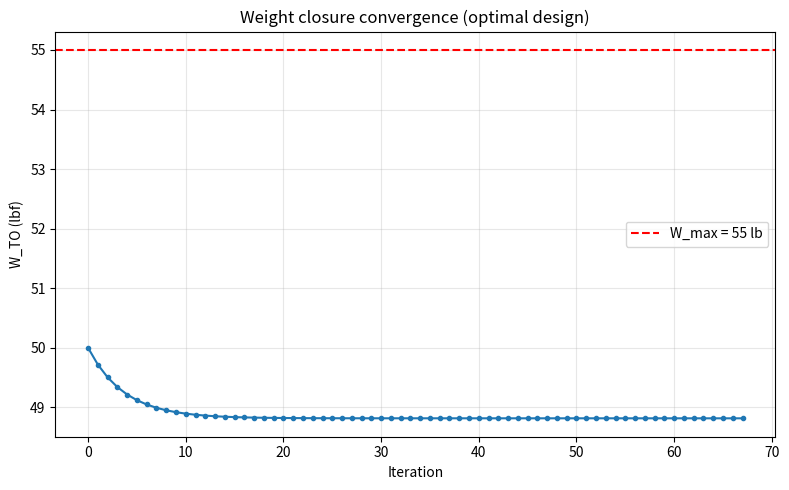
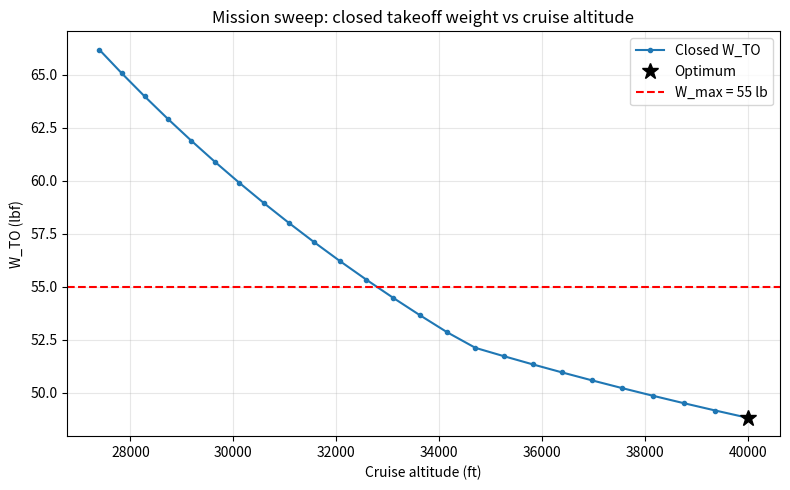
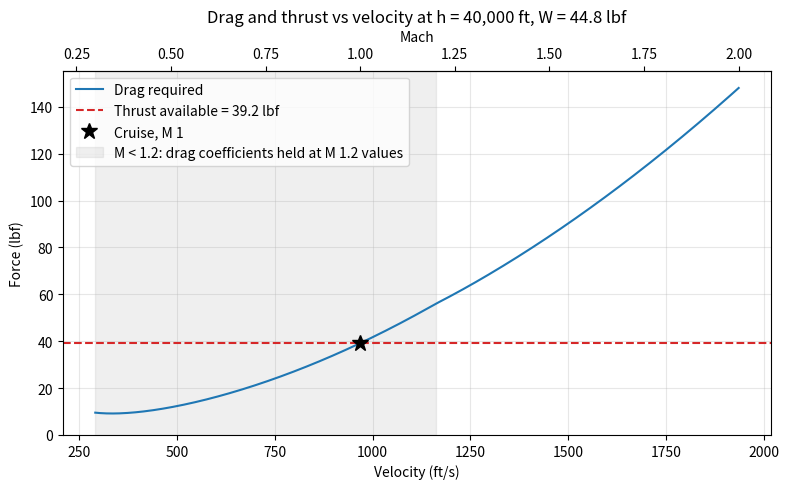

The script that saved these images, in order:
# ===========
# Description
# ===========
# Traditional weight closure + design sweep for the supersonic drone.
# Same models and constants as mission_sim.py (the GP version), solved the
# classic way:
#
#   1. Inner loop (weight closure): for a fixed design (altitude, t/c, wing
#      size) guess W_TO, fly the mission, rebuild W_TO from the pieces, and
#      iterate until the guess and the build-up agree.
#   2. Outer loop (design sweep): repeat the closure over a grid of designs
#      and keep the lightest one that closes under W_max. A bounded local
#      optimizer then polishes the best grid point.
#
# The GP turns every "==" of the physics into ">=" and lets the optimizer pick
# which ones are tight. Here the physics is written as equalities, and the
# design freedoms the GP has (altitude, tau, S above the stall minimum, engine
# sized by the worse of takeoff and cruise) become the sweep variables / max().

# =================
# Import Statements
# =================
import math
from dataclasses import dataclass, fields

import numpy as np
from scipy.optimize import minimize

import matplotlib
matplotlib.use("Agg")
import matplotlib.pyplot as plt


@dataclass
class MissionCase:
    # Mission requirements
    W_max: float = 55.0          # lbf, max takeoff weight (Part 107)
    W_pay: float = 0.0           # lbf, payload
    t_super: float = 5.0         # s, level supersonic flight time
    M: float = 1.0               # cruise Mach (drag held at M 1.2 values below 1.2)
    rho_SL: float = 2.377e-3     # slug/ft^3
    V_stall: float = 120.0       # ft/s
    C_Lmax: float = 1.0
    TW_TO: float = 0.5           # required takeoff T/W
    # Propulsion
    c_T: float = 1.25             # 1/hr, cruise TSFC
    K_ram: float = 0.5           # ram recovery factor on thrust lapse
    TW_eng: float = 9.0          # installed engine T/W
    # Aerodynamics
    C_f: float = 0.003
    Swet_S: float = 2.05
    Swet_fus: float = 12.0       # ft^2
    CDA_fus_w: float = 0.086     # ft^2
    K_ind: float = 1.2
    # Structures / weights
    AR: float = 2.0
    N_ult: float = 6.0
    K_wing: float = 0.0103 * 2.0
    tau_min: float = 0.025
    f_other: float = 0.20
    W_fixed: float = 3.0         # lbf
    f_TO: float = 0.02
    V_climb: float = 600.0       # ft/s
    eta_climb: float = 0.5
    g: float = 32.174            # ft/s^2
    # Atmosphere fit (same as the GP)
    h_fit: float = 17335.8       # ft
    a_SL: float = 1116.4         # ft/s
    a_strat: float = 968.1       # ft/s
    sig_max: float = 0.4481
    sig_min: float = 0.1197
    h_max: float = 40000.0       # ft, max cruise altitude
    f_res: float = 0.06


def sigma_floor(m: MissionCase) -> float:
    """Lowest allowed density ratio: the tighter of sig_min and the altitude
    ceiling, h = h_fit * sigma^-0.5701 <= h_max (same fit as the GP)."""
    return max(m.sig_min, (m.h_max / m.h_fit) ** (-1 / 0.5701))


@dataclass
class Design:
    """The free design choices the GP gets to optimize."""
    sigma: float                 # cruise density ratio (sets altitude)
    tau: float                   # wing t/c
    S_factor: float = 1.0        # wing area / stall-limited minimum area


def evaluate_one(W_TO: float, mission: MissionCase, design: Design):
    """Fly the mission once at a guessed W_TO. Same names as mission_sim.py."""
    m = mission
    sigma, tau = design.sigma, design.tau

    # Atmosphere
    rho = m.rho_SL * sigma
    h = m.h_fit * sigma ** -0.5701
    a = max(m.a_strat, m.a_SL * sigma ** 0.1175)
    V = m.M * a
    q = 0.5 * rho * V ** 2
    lapse = m.K_ram * sigma ** 0.7

    beta = math.sqrt(max(m.M, 1.2) ** 2 - 1.0)
    K_sup = beta / 4.0
    K_wave = 4.0 / beta

    # Wing sized by stall speed (S_factor >= 1 allows a bigger wing)
    S = design.S_factor * 2.0 * W_TO / (m.rho_SL * m.V_stall ** 2 * m.C_Lmax)

    # Climb / accel fuel (energy method), c_T converted 1/hr -> 1/s
    W_f_climb = (m.f_TO * W_TO
                 + (m.c_T / 3600.0) * W_TO * (h + V ** 2 / (2.0 * m.g))
                 / (m.V_climb * m.eta_climb))
    W_cr_start = W_TO - W_f_climb

    # Cruise aerodynamics (lift = weight at start of the supersonic leg)
    C_L = W_cr_start / (q * S)
    C_D0 = m.C_f * m.Swet_S + m.C_f * m.Swet_fus / S
    C_Dw = K_wave * tau ** 2 + m.CDA_fus_w / S
    C_D = C_D0 + C_Dw + m.K_ind * K_sup * C_L ** 2
    D = q * C_D * S

    # Engine sized by the worse of takeoff T/W and cruise thrust
    T_SL = max(m.TW_TO * W_TO, D / lapse)

    # Empty weight build-up
    W_wing = (m.K_wing * math.sqrt(m.N_ult * W_TO) * S ** 0.622
              * m.AR ** 0.785 * tau ** -0.4)
    W_eng = T_SL / m.TW_eng
    W_other = m.W_fixed + m.f_other * W_TO
    W_empty = W_wing + W_eng + W_other
    W_ZF = m.W_pay + W_empty

    # Reserve and Breguet supersonic leg
    W_f_res = m.f_res * W_ZF
    W_cr_end = W_ZF + W_f_res
    z_bre = (m.t_super / 3600.0) * m.c_T * C_D / C_L
    W_f_cruise = W_cr_end * (z_bre + z_bre ** 2 / 2 + z_bre ** 3 / 6 + z_bre ** 4 / 24)

    return {
        "W_TO": W_TO, "W_ZF": W_ZF, "W_empty": W_empty, "W_wing": W_wing,
        "W_eng": W_eng, "W_other": W_other, "W_f_climb": W_f_climb,
        "W_f_cruise": W_f_cruise, "W_f_res": W_f_res, "W_cr_start": W_cr_start,
        "W_cr_end": W_cr_end, "S": S, "tau": tau, "C_L": C_L, "C_D": C_D,
        "C_D0": C_D0, "C_Dw": C_Dw, "D": D, "T_SL": T_SL, "z_bre": z_bre,
        "h": h, "rho": rho, "a": a, "lapse": lapse,
        # build-up: what the mission says W_TO has to be
        "W_TO_calc": W_ZF + W_f_climb + W_f_cruise + W_f_res,
    }


def size_drone(mission: MissionCase, design: Design, W0_guess: float = 50.0,
               relax: float = 0.5, tol: float = 1e-10, max_iter: int = 500):
    """Traditional fixed-point weight closure for one design."""
    W_TO = W0_guess
    history = [W_TO]
    converged = False

    for _ in range(max_iter):
        W_calc = evaluate_one(W_TO, mission, design)["W_TO_calc"]
        W_new = (1 - relax) * W_TO + relax * W_calc     # damped update
        history.append(W_new)
        if not math.isfinite(W_new) or W_new <= 0 or W_new > 1e4:
            break                                         # diverged: no closure
        if abs(W_new - W_TO) / W_TO < tol:
            W_TO, converged = W_new, True
            break
        W_TO = W_new

    state = evaluate_one(W_TO, mission, design)
    state["history"] = history
    state["converged"] = converged
    state["feasible"] = converged and W_TO <= mission.W_max
    return state


def _closed_weight(x, mission: MissionCase):
    """Objective for the optimizer: closed W_TO, big penalty if it won't close."""
    r = size_drone(mission, Design(*x))
    return r["W_TO"] if r["feasible"] else 1e3


def sweep_designs(mission: MissionCase, n_sigma=25, n_tau=9, n_S=9): #NO idea how this works
    """Carpet sweep over altitude, t/c and wing size, then polish the best point."""
    sig_grid = np.geomspace(sigma_floor(mission), mission.sig_max, n_sigma)
    tau_grid = np.linspace(mission.tau_min, 0.08, n_tau)
    Sf_grid = np.linspace(1.0, 2.0, n_S)

    best_x, best_W = None, math.inf
    for sig in sig_grid:
        for tau in tau_grid:
            for Sf in Sf_grid:
                W = _closed_weight((sig, tau, Sf), mission)
                if W < best_W:
                    best_x, best_W = (sig, tau, Sf), W
    if best_x is None or best_W >= mission.W_max:
        raise RuntimeError("No design in the sweep closes under W_max")

    # Local polish within the same bounds the GP uses
    bounds = [(sigma_floor(mission), mission.sig_max), (mission.tau_min, 0.2), (1.0, 5.0)]
    res = minimize(_closed_weight, best_x, args=(mission,), method="L-BFGS-B",
                   bounds=bounds, options={"ftol": 1e-14, "gtol": 1e-10})
    x_opt = res.x if res.fun <= best_W else best_x
    return Design(*x_opt), sig_grid


def drag_at_speed(V, result, mission: MissionCase):
    """Cruise drag vs speed for the sized aircraft at its cruise altitude and
    start-of-cruise weight. Same drag model as evaluate_one, with beta taken
    at each speed's Mach (held at M 1.2 values below 1.2, like the GP)."""
    m = mission
    V = np.asarray(V, dtype=float)
    M = V / result["a"]
    beta = np.sqrt(np.maximum(M, 1.2) ** 2 - 1.0)
    K_sup, K_wave = beta / 4.0, 4.0 / beta
    q = 0.5 * result["rho"] * V ** 2
    S, tau = result["S"], result["tau"]
    C_L = result["W_cr_start"] / (q * S)
    C_D = (m.C_f * m.Swet_S + m.C_f * m.Swet_fus / S
           + K_wave * tau ** 2 + m.CDA_fus_w / S
           + m.K_ind * K_sup * C_L ** 2)
    return q * C_D * S


def plot_drag_vs_velocity(result, mission: MissionCase, fname="drag_vs_velocity.png"):
    a = result["a"]
    V = np.linspace(0.3 * a, 2.0 * a, 400)
    D = drag_at_speed(V, result, mission)
    T_avail = result["lapse"] * result["T_SL"]     # turbojet: ~constant with speed
    V_cr = mission.M * a

    fig, ax = plt.subplots(figsize=(8, 5))
    ax.plot(V, D, label="Drag required")
    ax.axhline(T_avail, color="tab:red", linestyle="--",
               label=f"Thrust available = {T_avail:.1f} lbf")
    ax.plot(V_cr, drag_at_speed(V_cr, result, mission), "k*", ms=12,
            label=f"Cruise, M {mission.M:g}")
    ax.axvspan(V[0], 1.2 * a, color="gray", alpha=0.12,
               label="M < 1.2: drag coefficients held at M 1.2 values")
    ax.set_xlabel("Velocity (ft/s)")
    ax.set_ylabel("Force (lbf)")
    ax.set_title(f"Drag and thrust vs velocity at h = {result['h']:,.0f} ft, "
                 f"W = {result['W_cr_start']:.1f} lbf")
    ax.set_ylim(0, 1.05 * D.max())

    top = ax.secondary_xaxis("top", functions=(lambda v: v / a, lambda M: M * a))
    top.set_xlabel("Mach")
    ax.grid(True, alpha=0.3)
    ax.legend()
    fig.tight_layout()
    fig.savefig(fname, dpi=150)
    plt.close(fig)


def print_report(result, design: Design, mission: MissionCase):
    """Same layout as the lcsolver summary in mission_sim.py."""
    print("Report")
    print("------")
    print("   Traditional weight closure (damped fixed-point iteration)")
    print("   Design sweep over altitude, t/c and wing area + L-BFGS-B polish")
    print()
    print("Objective")
    print("---------")
    print(f"   {result['W_TO']:.4f} lbf")
    print()
    print("Variables")
    print("---------")
    units = {"a": "ft/s", "D": "lbf", "h": "ft", "rho": "slug/ft**3",
             "S": "ft**2", "T_SL": "lbf"}
    for key in ["a", "C_D", "C_D0", "C_Dw", "C_L", "D", "h", "lapse", "rho",
                "S", "T_SL", "tau", "W_cr_end", "W_cr_start", "W_empty",
                "W_eng", "W_f_climb", "W_f_cruise", "W_f_res", "W_other",
                "W_TO", "W_wing", "W_ZF", "z_bre"]:
        unit = units.get(key, "lbf" if key.startswith("W_") else "-")
        print(f"   {key:10s} : {result[key]:12.4f}   [{unit}]")
    print()
    print("Design choices")
    print("--------------")
    print(f"   sigma      : {design.sigma:12.4f}   (bounds {sigma_floor(mission):.4f} - {mission.sig_max}, h <= {mission.h_max:,.0f} ft)")
    print(f"   tau        : {design.tau:12.4f}   (min {mission.tau_min})")
    print(f"   S / S_stall: {design.S_factor:12.4f}")
    sizing = "cruise thrust" if result["T_SL"] > mission.TW_TO * result["W_TO"] + 1e-9 else "takeoff T/W"
    print(f"   Engine sized by {sizing}")
    print()
    print("Constants")
    print("---------")
    for fld in fields(mission):
        print(f"   {fld.name:10s} : {getattr(mission, fld.name):12.6g}")
    print()
    print(f"Fuel fraction   : {(result['W_f_climb'] + result['W_f_cruise'] + result['W_f_res']) / result['W_TO']:.3f}")
    print(f"Empty fraction  : {result['W_empty'] / result['W_TO']:.3f}")
    print(f"Cruise L/D      : {result['C_L'] / result['C_D']:.2f}")
    print(f"Closure residual: {abs(result['W_TO_calc'] - result['W_TO']):.2e} lbf")
    print("\nPost Solve Report")
    print("-----------------")
    print(f"   Status: {'converged' if result['feasible'] else 'NOT CLOSED'}")


if __name__ == "__main__":
    mission = MissionCase()
    design, sig_grid = sweep_designs(mission)
    result = size_drone(mission, design)
    print_report(result, design, mission)

    # Convergence history of the final closure
    plt.figure(figsize=(8, 5))
    plt.plot(range(len(result["history"])), result["history"], marker="o", ms=3)
    plt.axhline(mission.W_max, color="red", linestyle="--", label=f"W_max = {mission.W_max:g} lb")
    plt.xlabel("Iteration")
    plt.ylabel("W_TO (lbf)")
    plt.title("Weight closure convergence (optimal design)")
    plt.grid(True, alpha=0.3)
    plt.legend()
    plt.tight_layout()
    plt.savefig("weight_convergence.png", dpi=150)
    plt.close()

    # Altitude sweep at the optimal t/c and wing size
    h_list, W_list = [], []
    for sig in sig_grid:
        r = size_drone(mission, Design(sig, design.tau, design.S_factor))
        if r["converged"]:
            h_list.append(r["h"])
            W_list.append(r["W_TO"])
    plt.figure(figsize=(8, 5))
    plt.plot(h_list, W_list, marker="o", ms=3, label="Closed W_TO")
    plt.plot(result["h"], result["W_TO"], "k*", ms=12, label="Optimum")
    plt.axhline(mission.W_max, color="red", linestyle="--", label=f"W_max = {mission.W_max:g} lb")
    plt.xlabel("Cruise altitude (ft)")
    plt.ylabel("W_TO (lbf)")
    plt.title("Mission sweep: closed takeoff weight vs cruise altitude")
    plt.grid(True, alpha=0.3)
    plt.legend()
    plt.tight_layout()
    plt.savefig("mission_sweep.png", dpi=150)
    plt.close()

    plot_drag_vs_velocity(result, mission)

    print("\nPlots saved to weight_convergence.png, mission_sweep.png and drag_vs_velocity.png")
